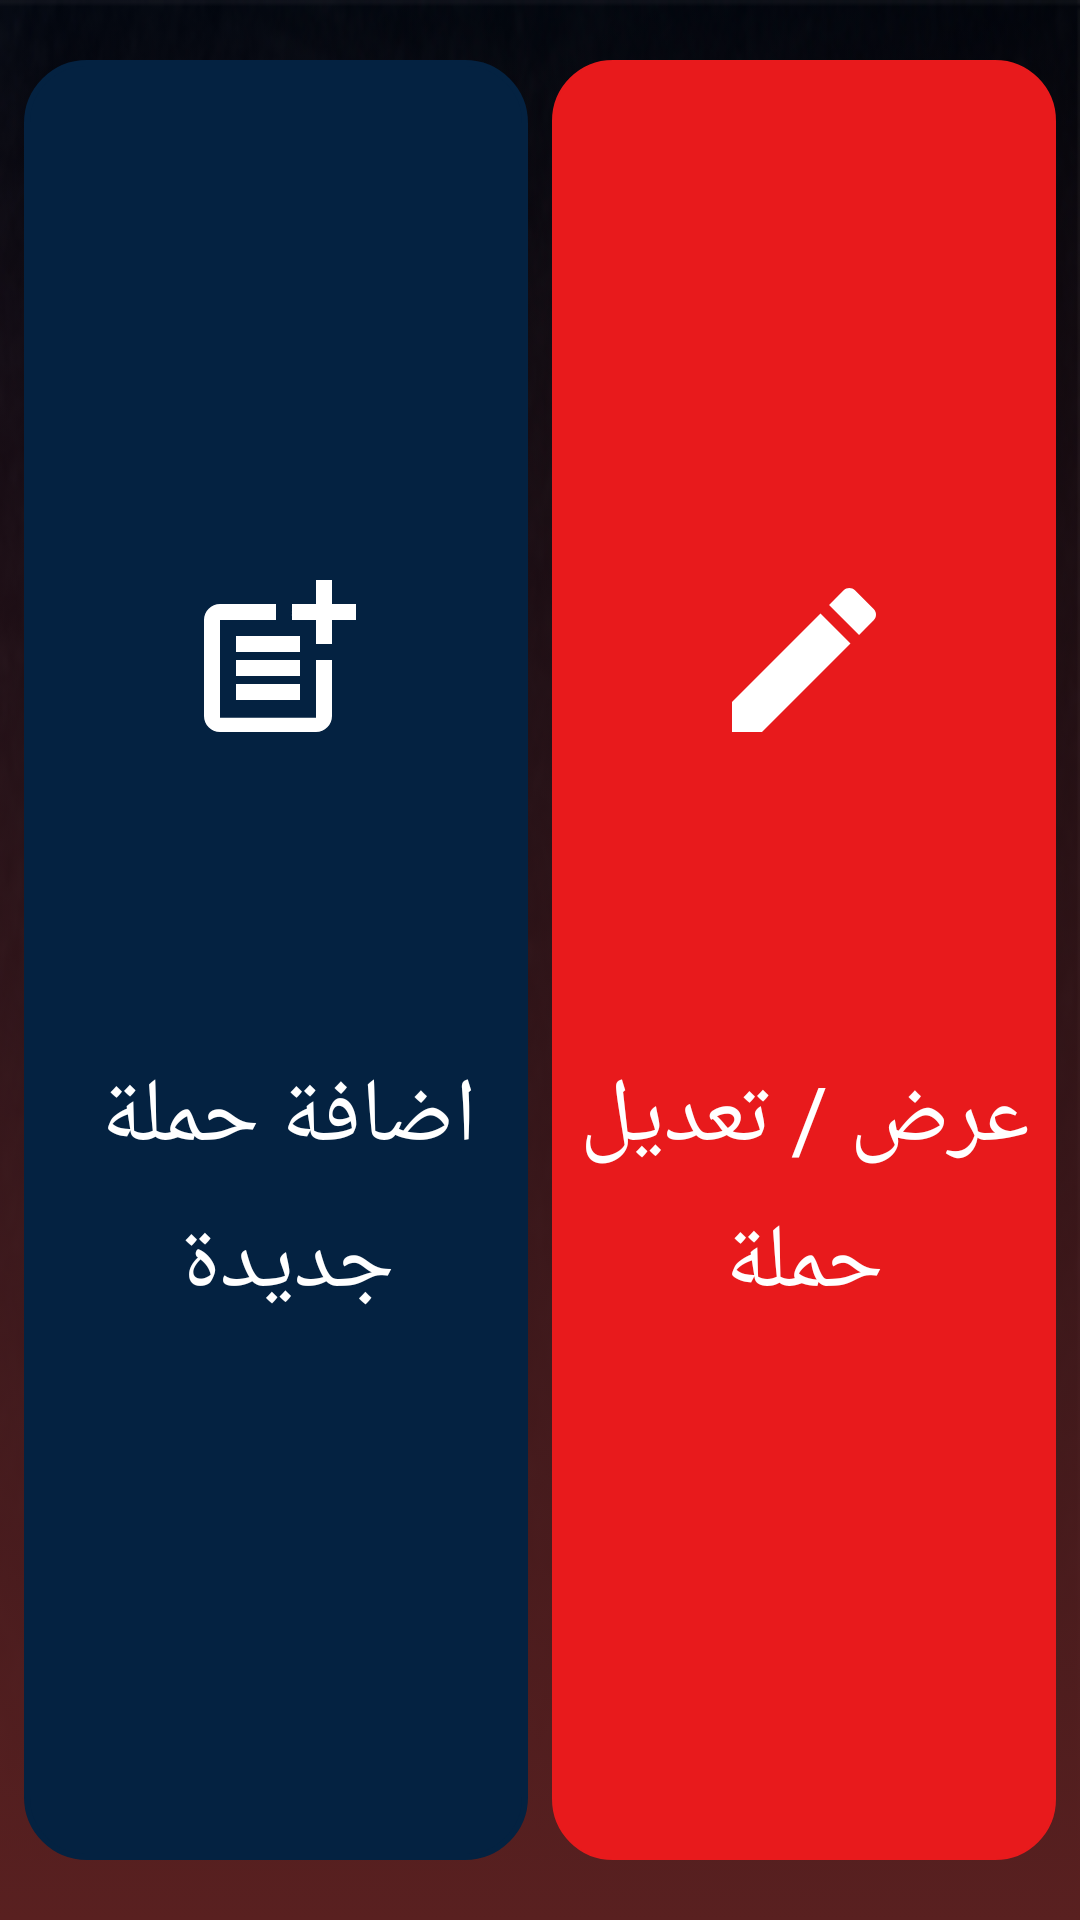

Write the Android layout XML for this screen, with the resource values it uses.
<!-- AndroidManifest.xml: application theme AppTheme.NoActionBar -->
<!-- res/layout/fragment_hamalat.xml -->
<?xml version="1.0" encoding="utf-8"?>
<androidx.constraintlayout.widget.ConstraintLayout xmlns:android="http://schemas.android.com/apk/res/android"
    xmlns:app="http://schemas.android.com/apk/res-auto"
    xmlns:tools="http://schemas.android.com/tools"
    android:layout_width="match_parent"
    android:layout_height="match_parent"
    android:background="@drawable/login"
    tools:context=".fragments.HamalatFragment">

    <ImageView
        android:id="@id/imageView"
        android:layout_width="match_parent"
        android:layout_height="match_parent"
        android:src="@drawable/background"
        app:layout_constraintEnd_toEndOf="parent"
        app:layout_constraintStart_toStartOf="parent"
        app:layout_constraintTop_toTopOf="parent" />

    <ImageButton
        android:id="@+id/viewHamalatBtn"
        android:layout_width="0dp"
        android:layout_height="0dp"
        android:layout_marginVertical="20dp"
        android:layout_marginStart="8dp"
        android:layout_marginEnd="8dp"
        android:background="@drawable/red_shape"
        android:paddingBottom="200dp"
        android:src="@drawable/edit_large"
        android:textAlignment="center"
        app:layout_constraintBottom_toBottomOf="parent"
        app:layout_constraintEnd_toEndOf="parent"
        app:layout_constraintHorizontal_bias="0.5"
        app:layout_constraintStart_toEndOf="@+id/addHamlaBtn"
        app:layout_constraintTop_toTopOf="parent" />

    <ImageButton
        android:id="@+id/addHamlaBtn"
        android:layout_width="0dp"
        android:layout_height="0dp"
        android:layout_marginVertical="20dp"
        android:layout_marginStart="8dp"
        android:background="@drawable/blue_btn"
        android:paddingBottom="200dp"
        android:src="@drawable/add_large"
        app:layout_constraintBottom_toBottomOf="parent"
        app:layout_constraintEnd_toStartOf="@+id/viewHamalatBtn"
        app:layout_constraintHorizontal_bias="0.5"
        app:layout_constraintHorizontal_chainStyle="packed"
        app:layout_constraintStart_toStartOf="parent"
        app:layout_constraintTop_toTopOf="parent" />

    <TextView
        android:layout_width="0dp"
        android:layout_height="wrap_content"
        android:fontFamily="@font/new_jf"
        android:gravity="center"
        android:lineSpacingExtra="8sp"
        android:paddingHorizontal="8dp"
        android:text="عرض / تعديل حملة"
        android:textAlignment="center"
        android:textColor="@color/whiteColor"
        android:textSize="30sp"
        app:layout_constraintBottom_toBottomOf="@+id/viewHamalatBtn"
        app:layout_constraintEnd_toEndOf="@+id/viewHamalatBtn"
        app:layout_constraintStart_toStartOf="@+id/viewHamalatBtn"
        app:layout_constraintTop_toTopOf="@+id/viewHamalatBtn"
        app:layout_constraintVertical_bias="0.65" />

    <TextView
        android:layout_width="0dp"
        android:layout_height="wrap_content"
        android:fontFamily="@font/new_jf"
        android:gravity="center"
        android:lineSpacingExtra="8sp"
        android:paddingHorizontal="8dp"
        android:text="اضافة حملة جديدة"
        android:textAlignment="center"
        android:textColor="@color/whiteColor"
        android:textSize="30sp"
        app:layout_constraintBottom_toBottomOf="@+id/addHamlaBtn"
        app:layout_constraintEnd_toStartOf="@+id/viewHamalatBtn"
        app:layout_constraintHorizontal_bias="0.5"
        app:layout_constraintStart_toStartOf="@+id/addHamlaBtn"
        app:layout_constraintTop_toTopOf="@+id/addHamlaBtn"
        app:layout_constraintVertical_bias="0.65" />
</androidx.constraintlayout.widget.ConstraintLayout>
<!-- resources referenced by this layout -->
<resources>
  <color name="whiteColor">#fff</color>
  <!-- drawable add_large (drawable-anydpi) -->
  <vector xmlns:android="http://schemas.android.com/apk/res/android"
      android:width="64dp"
      android:height="64dp"
      android:viewportWidth="24"
      android:viewportHeight="24"
      android:tint="#FFFFFF"
      android:alpha="1">
      <path
          android:fillColor="@android:color/white"
          android:pathData="M17,19.22H5V7h7V5H5C3.9,5 3,5.9 3,7v12c0,1.1 0.9,2 2,2h12c1.1,0 2,-0.9 2,-2v-7h-2V19.22z" />
      <path
          android:fillColor="@android:color/white"
          android:pathData="M19,2h-2v3h-3c0.01,0.01 0,2 0,2h3v2.99c0.01,0.01 2,0 2,0V7h3V5h-3V2z" />
      <path
          android:fillColor="@android:color/white"
          android:pathData="M7,9h8v2h-8z" />
      <path
          android:fillColor="@android:color/white"
          android:pathData="M7,12l0,2l8,0l0,-2l-3,0z" />
      <path
          android:fillColor="@android:color/white"
          android:pathData="M7,15h8v2h-8z" />
  </vector>
  <!-- drawable background (drawable) -->
  <?xml version="1.0" encoding="utf-8"?>
  <selector xmlns:android="http://schemas.android.com/apk/res/android">
    <item>
  <shape>
      <gradient android:angle="90"
          android:startColor=" #592020"
      android:endColor="#47000000" />
  </shape>
      </item>
      </selector>
  <!-- drawable blue_btn (drawable-xxhdpi) -->
  <?xml version="1.0" encoding="utf-8"?>
  <selector xmlns:android="http://schemas.android.com/apk/res/android" android:layout_height="wrap_content" android:layout_width="wrap_content">
      <item>
          <shape android:shape="rectangle">
              <solid android:color="@color/BlueColor" />
              <corners android:radius="20dp" />
              <stroke android:width="2dp" android:color="@color/BlueColor" />
          </shape>
      </item>
  </selector>
  <!-- drawable edit_large (drawable-anydpi) -->
  <vector xmlns:android="http://schemas.android.com/apk/res/android"
      android:width="64dp"
      android:height="64dp"
      android:viewportWidth="24"
      android:viewportHeight="24"
      android:tint="#FFFFFF"
      android:alpha="1">
      <path
          android:fillColor="@android:color/white"
          android:pathData="M3,17.25V21h3.75L17.81,9.94l-3.75,-3.75L3,17.25zM20.71,7.04c0.39,-0.39 0.39,-1.02 0,-1.41l-2.34,-2.34c-0.39,-0.39 -1.02,-0.39 -1.41,0l-1.83,1.83 3.75,3.75 1.83,-1.83z" />
  </vector>
  <!-- drawable login: png bitmap (drawable, 212307 bytes) -->
  <!-- drawable red_shape (drawable) -->
  <?xml version="1.0" encoding="utf-8"?>
  <selector xmlns:android="http://schemas.android.com/apk/res/android">
      <item>
          <shape>
              <solid android:color="@color/redColor" />
              <stroke android:width="0.5dp" android:color="@color/redColor" />
              <corners android:radius="20dp"/>
          </shape>
      </item>
  </selector>
  <style name="AppTheme.NoActionBar">
          <item name="windowActionBar">false</item>
          <item name="windowNoTitle">true</item>
      </style>
  <color name="BlueColor">#042241</color>
  <color name="redColor">#E81A1C</color>
</resources>
